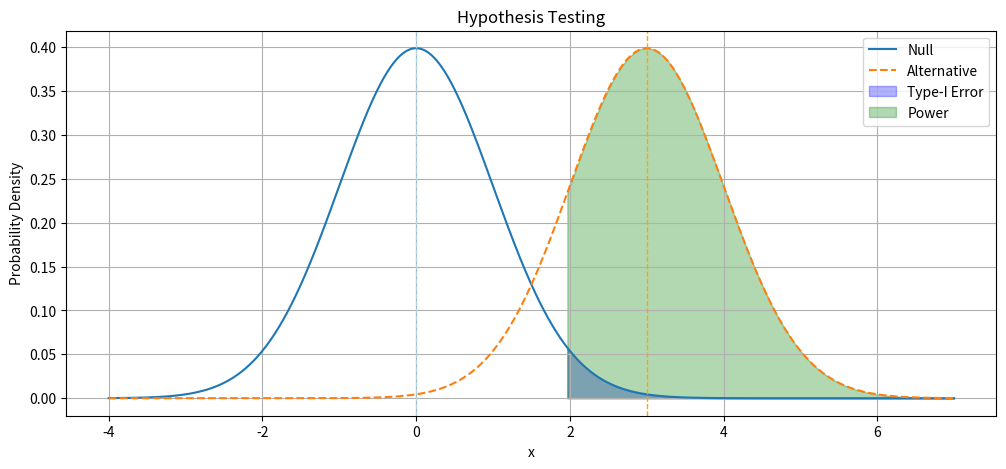
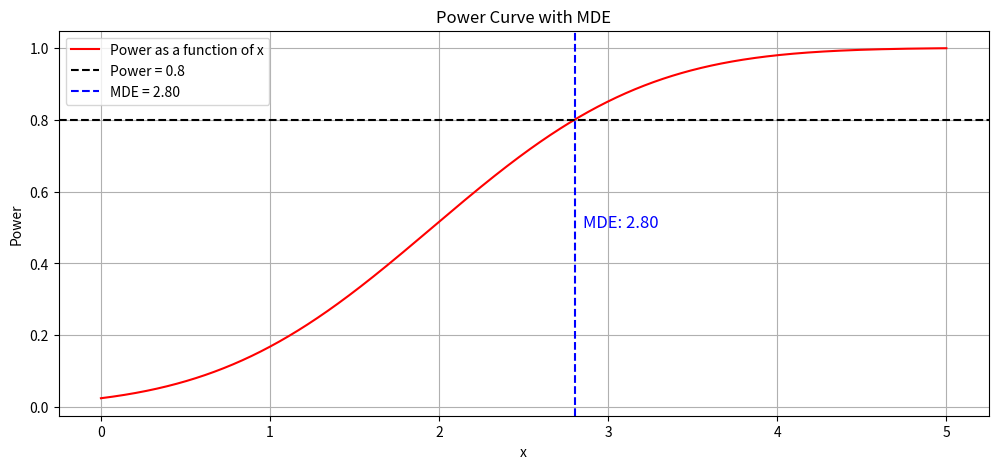
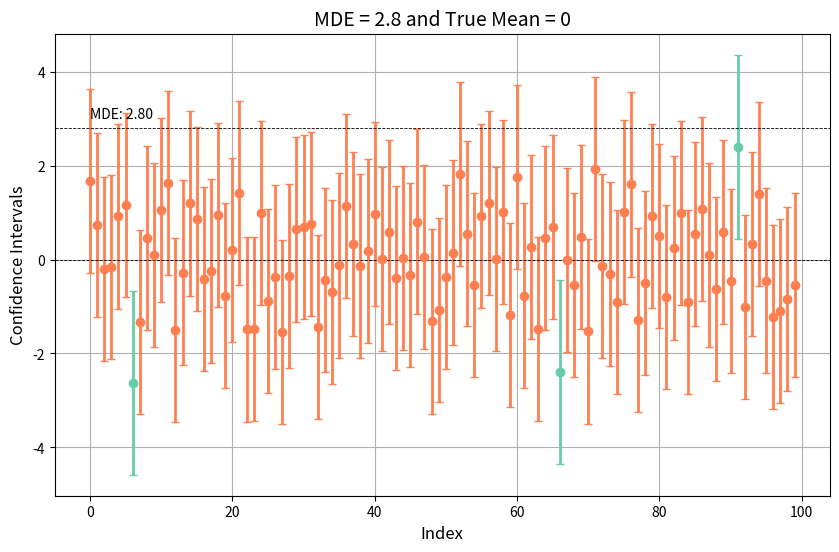

The matplotlib source for these figures, in order:
# Databricks notebook source
import numpy as np
import pandas as pd
import matplotlib.pyplot as plt
from scipy.stats import norm
import scipy.stats as stats

# COMMAND ----------

# MAGIC %md
# MAGIC ### A. Null and Alternative Hypothesis

# COMMAND ----------

# Define the two distributions under the null and alternative hypotheses
x = np.linspace(-4, 7, 1000)
mean1, mean2 = 0, 3
std = 1
dist1 = norm(loc=mean1, scale=std)
dist2 = norm(loc=mean2, scale=std)
y1 = dist1.pdf(x)
y2 = dist2.pdf(x)

# Plot the two  distributions
plt.figure(figsize=(12, 5))
plt.plot(x, y1, label="Null")
plt.plot(x, y2, label="Alternative", linestyle="--")
plt.axvline(x=mean1, color="lightblue", linestyle="--", linewidth=1)
plt.axvline(x=mean2, color="orange", linestyle="--", linewidth=1)

# Fill the area under the curves
quantile_975_dist1 = dist1.ppf(0.975)
plt.fill_between(
    x, y1, where=(x > quantile_975_dist1), color="blue", alpha=0.3, label="Type-I Error"
)
plt.fill_between(
    x, y2, where=(x > quantile_975_dist1), color="green", alpha=0.3, label="Power"
)

# Add labels and legend
plt.title("Hypothesis Testing")
plt.xlabel("x")
plt.ylabel("Probability Density")
plt.legend()
plt.grid()
plt.show()

# COMMAND ----------

# MAGIC %md
# MAGIC ### B. Power Curves and MDEs

# COMMAND ----------

x = np.linspace(0, 5, 1000)
threshold = dist1.ppf(0.975)
power = norm.sf(threshold, loc=x, scale=1)

plt.figure(figsize=(12, 5))
plt.plot(x, power, label="Power as a function of x", color="red")

# Draw a horizontal line at 0.8
plt.axhline(y=0.8, linestyle="--", color="black", label="Power = 0.8")

# Find the intersection point (where power crosses 0.8)
mde_index = np.abs(power - 0.8).argmin()
mde_x_value = x[mde_index]
mde_y_value = power[mde_index]

# Draw a vertical line at the intersection point and label it "MDE"
plt.axvline(
    x=mde_x_value, color="blue", linestyle="--", label=f"MDE = {mde_x_value:.2f}"
)
plt.text(mde_x_value + 0.05, 0.5, f"MDE: {mde_x_value:.2f}", color="blue", fontsize=12)

# Add labels and legend
plt.title("Power Curve with MDE")
plt.xlabel("x")
plt.ylabel("Power")
plt.legend()
plt.grid()

# Show the plot
plt.show()

# COMMAND ----------

# MAGIC %md
# MAGIC ### C. Simulation Under the Alternative

# COMMAND ----------

seed = 2024
np.random.seed(seed)

alpha = 0.05
true_mean = 0
mde = 2.8
observations = np.random.normal(true_mean, 1, 100)

z_value = stats.norm.ppf(1 - alpha / 2)
lwr = observations - z_value
upr = observations + z_value

plt.figure(figsize=(10, 6))
for i in range(100):
    if lwr[i] * upr[i] > 0:
        plt.errorbar(
            i,
            observations[i],
            yerr=[[observations[i] - lwr[i]], [upr[i] - observations[i]]],
            fmt="o",
            color="mediumaquamarine",
            ecolor="mediumaquamarine",
            elinewidth=2,
            capsize=3,
        )
    else:
        plt.errorbar(
            i,
            observations[i],
            yerr=[[observations[i] - lwr[i]], [upr[i] - observations[i]]],
            fmt="o",
            color="coral",
            ecolor="coral",
            elinewidth=2,
            capsize=3,
        )

plt.axhline(y=mde, color="black", linestyle="--", linewidth=0.6)
plt.text(0, mde + 0.2, f"MDE: {mde:.2f}", color="black", fontsize=10)
plt.axhline(y=0, color="black", linestyle="--", linewidth=0.6)

plt.title(f"MDE = {mde} and True Mean = {true_mean}", fontsize=14)
plt.xlabel("Index", fontsize=12)
plt.ylabel("Confidence Intervals", fontsize=12)
plt.grid()
plt.show()


# COMMAND ----------

array1 = observations < mde
array2 = lwr * upr > 0

# Create a 2x2 matrix of the counts
true_true = np.sum((array1 == True) & (array2 == True))
true_false = np.sum((array1 == True) & (array2 == False))
false_true = np.sum((array1 == False) & (array2 == True))
false_false = np.sum((array1 == False) & (array2 == False))

summary_matrix = np.array([[true_true, true_false], [false_true, false_false]])

row_totals = np.sum(summary_matrix, axis=0)
col_totals = np.sum(summary_matrix, axis=1)
overall_total = np.sum(summary_matrix)

summary_matrix_with_totals = np.vstack([summary_matrix, row_totals])
summary_matrix_with_totals = np.hstack(
    [
        summary_matrix_with_totals,
        np.reshape(np.append(col_totals, overall_total), (-1, 1)),
    ]
)

# Plot the table
fig, ax = plt.subplots(figsize=(4, 4))
ax.axis("off")
row_labels = ["Observation < MDE", "Observation >= MDE", "Row Total"]
col_labels = ["Significant", "Not Significant", "Col Total"]
table = ax.table(
    cellText=summary_matrix_with_totals,
    rowLabels=row_labels,
    colLabels=col_labels,
    loc="center",
)
table.auto_set_font_size(False)
table.set_fontsize(12)
table.scale(1.5, 1.5)
plt.title("Summary", fontsize=14)
plt.show()
